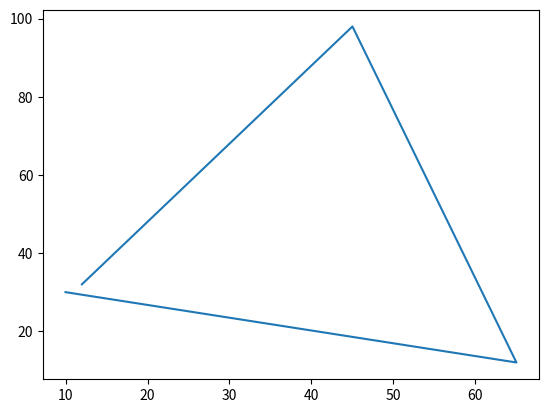

Write the Python code that produced this figure.
from matplotlib import pyplot as plt

a = [31,13,15,17,9,3,4,5,21]
b = [21,42,6,8,0,6,1,0,3]

a = [12,45,65,10]
b = [32,98,12,30]

plt.plot(a, b)
plt.show()
